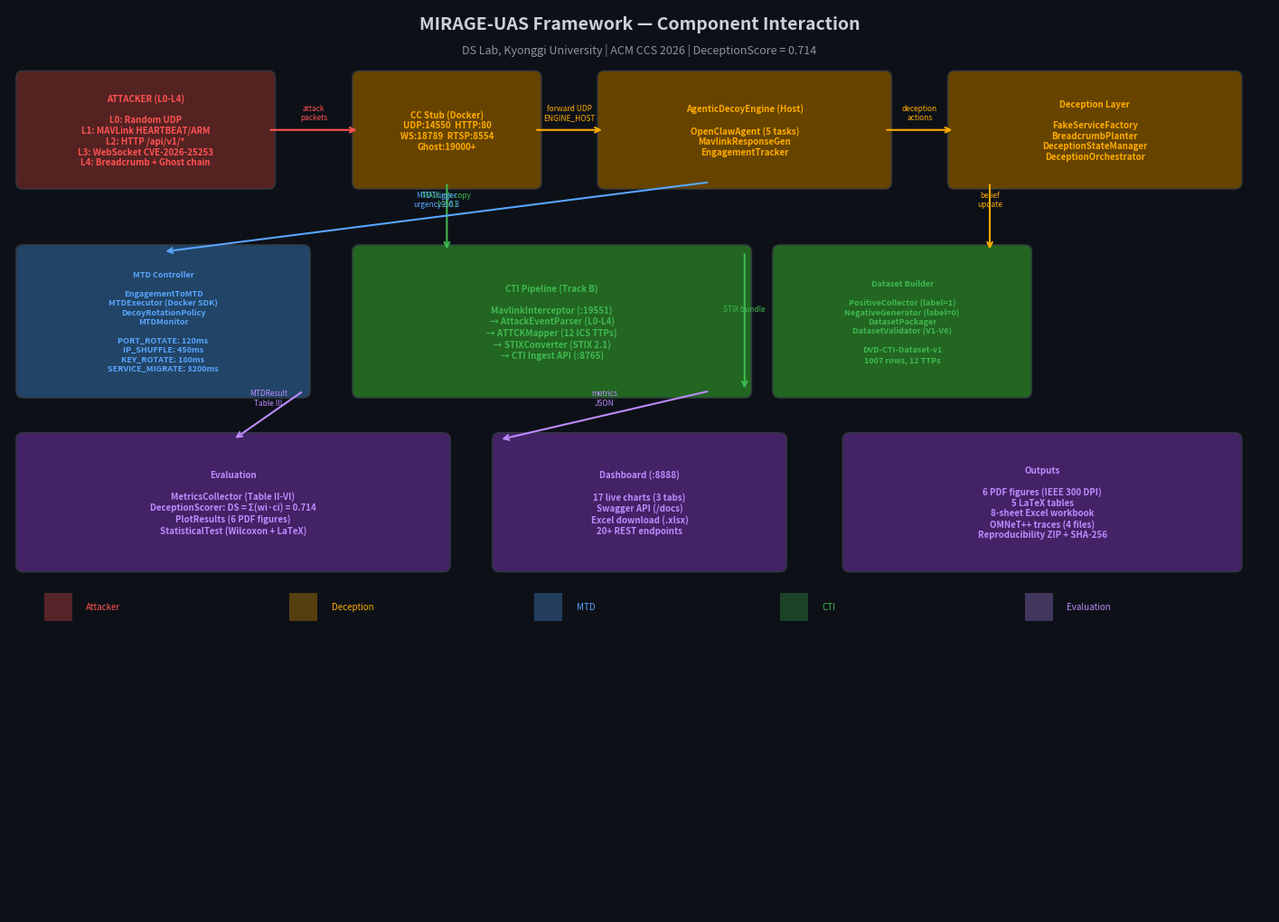
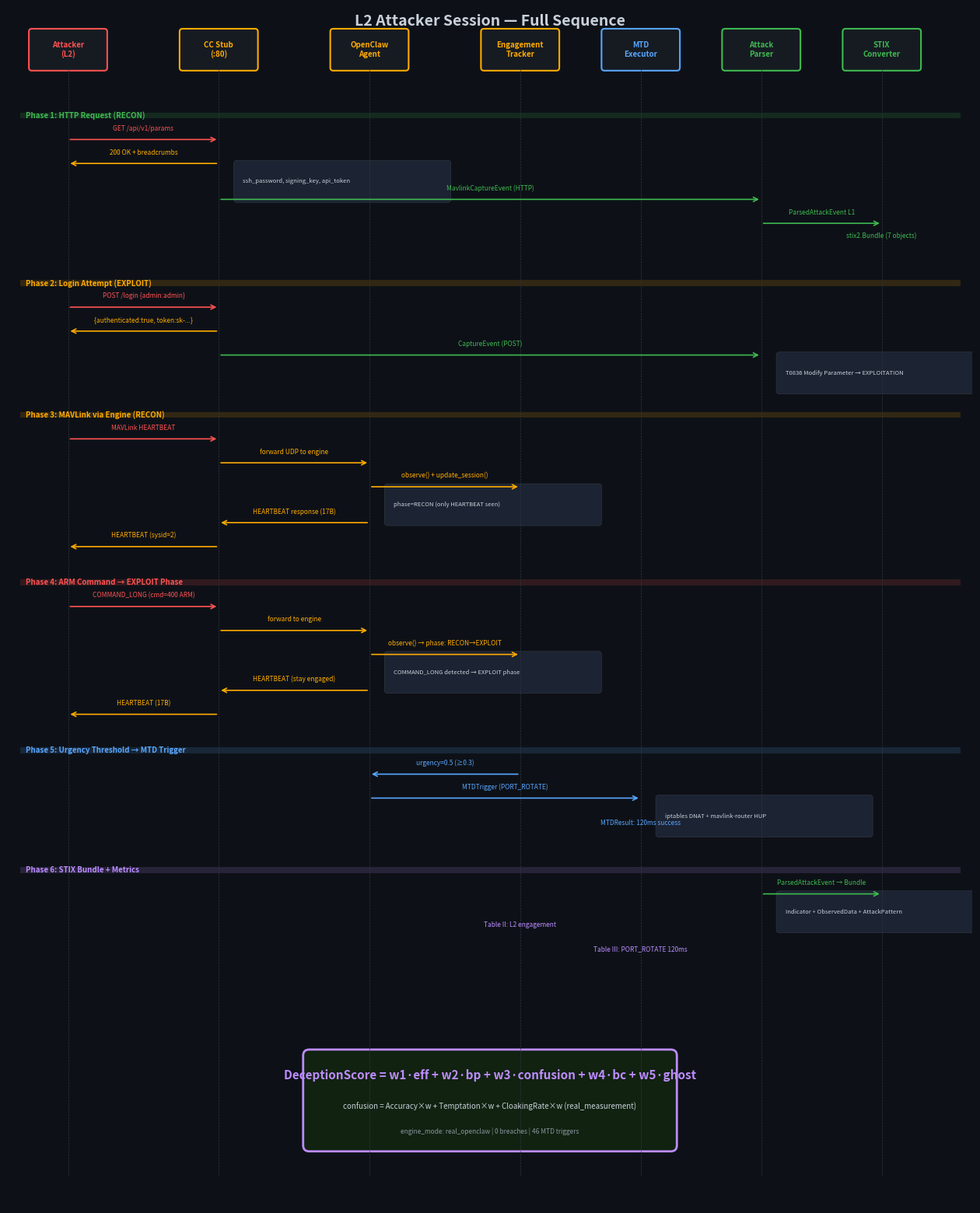

The script that saved these images, in order:
#!/usr/bin/env python3
"""Render MIRAGE-UAS architecture diagrams as PNG using matplotlib."""
import matplotlib
matplotlib.use("Agg")
import matplotlib.pyplot as plt
import matplotlib.patches as mpatches
from pathlib import Path

OUT = Path("docs/diagrams")
OUT.mkdir(parents=True, exist_ok=True)

# ═══ DIAGRAM 1: Component Flow ═══

def render_component_flow():
    fig, ax = plt.subplots(figsize=(18, 13))
    ax.set_xlim(0, 18)
    ax.set_ylim(0, 13)
    ax.set_facecolor("#0d1117")
    fig.patch.set_facecolor("#0d1117")
    ax.axis("off")

    # Colors
    C = {"atk": "#552222", "dec": "#664400", "mtd": "#224466", "cti": "#226622", "eval": "#442266",
         "atk_t": "#ff5252", "dec_t": "#ffab00", "mtd_t": "#58a6ff", "cti_t": "#3fb950", "eval_t": "#bc8cff",
         "bg": "#161b22", "border": "#30363d", "txt": "#c9d1d9"}

    def box(x, y, w, h, label, color, tx_color="#c9d1d9", fs=8):
        rect = mpatches.FancyBboxPatch((x, y), w, h, boxstyle="round,pad=0.1",
                                        facecolor=color, edgecolor=C["border"], linewidth=1)
        ax.add_patch(rect)
        ax.text(x + w/2, y + h/2, label, ha="center", va="center", fontsize=fs,
                color=tx_color, fontweight="bold", wrap=True)

    def arrow(x1, y1, x2, y2, label="", color="#8b949e"):
        ax.annotate("", xy=(x2, y2), xytext=(x1, y1),
                     arrowprops=dict(arrowstyle="->", color=color, lw=1.5))
        if label:
            mx, my = (x1+x2)/2, (y1+y2)/2
            ax.text(mx, my+0.15, label, fontsize=6, color=color, ha="center", style="italic")

    # Title
    ax.text(9, 12.7, "MIRAGE-UAS Framework — Component Interaction", ha="center",
            fontsize=14, color="#c9d1d9", fontweight="bold")
    ax.text(9, 12.35, "DS Lab, Kyonggi University | ACM CCS 2026 | DeceptionScore = 0.714",
            ha="center", fontsize=9, color="#8b949e")

    # ── Layer 1: Attacker ──
    box(0.2, 10.5, 3.5, 1.5, "ATTACKER (L0-L4)\n\nL0: Random UDP\nL1: MAVLink HEARTBEAT/ARM\nL2: HTTP /api/v1/*\nL3: WebSocket CVE-2026-25253\nL4: Breadcrumb + Ghost chain", C["atk"], C["atk_t"], 7)

    # ── Layer 2: Honey Drone ──
    # CC Stub
    box(5, 10.5, 2.5, 1.5, "CC Stub (Docker)\nUDP:14550  HTTP:80\nWS:18789  RTSP:8554\nGhost:19000+", C["dec"], C["dec_t"], 7)
    # Engine
    box(8.5, 10.5, 4, 1.5, "AgenticDecoyEngine (Host)\n\nOpenClawAgent (5 tasks)\nMavlinkResponseGen\nEngagementTracker", C["dec"], C["dec_t"], 7)
    # Deception
    box(13.5, 10.5, 4, 1.5, "Deception Layer\n\nFakeServiceFactory\nBreadcrumbPlanter\nDeceptionStateManager\nDeceptionOrchestrator", C["dec"], C["dec_t"], 7)

    # ── Layer 3: MTD ──
    box(0.2, 7.5, 4, 2, "MTD Controller\n\nEngagementToMTD\nMTDExecutor (Docker SDK)\nDecoyRotationPolicy\nMTDMonitor\n\nPORT_ROTATE: 120ms\nIP_SHUFFLE: 450ms\nKEY_ROTATE: 180ms\nSERVICE_MIGRATE: 3200ms", C["mtd"], C["mtd_t"], 6.5)

    # ── Layer 4: CTI Pipeline ──
    box(5, 7.5, 5.5, 2, "CTI Pipeline (Track B)\n\nMavlinkInterceptor (:19551)\n→ AttackEventParser (L0-L4)\n→ ATTCKMapper (12 ICS TTPs)\n→ STIXConverter (STIX 2.1)\n→ CTI Ingest API (:8765)", C["cti"], C["cti_t"], 7)

    box(11, 7.5, 3.5, 2, "Dataset Builder\n\nPositiveCollector (label=1)\nNegativeGenerator (label=0)\nDatasetPackager\nDatasetValidator (V1-V6)\n\nDVD-CTI-Dataset-v1\n1007 rows, 12 TTPs", C["cti"], C["cti_t"], 6.5)

    # ── Layer 5: Evaluation ──
    box(0.2, 5, 6, 1.8, "Evaluation\n\nMetricsCollector (Table II-VI)\nDeceptionScorer: DS = Σ(wi·ci) = 0.714\nPlotResults (6 PDF figures)\nStatisticalTest (Wilcoxon + LaTeX)", C["eval"], C["eval_t"], 7)

    box(7, 5, 4, 1.8, "Dashboard (:8888)\n\n17 live charts (3 tabs)\nSwagger API (/docs)\nExcel download (.xlsx)\n20+ REST endpoints", C["eval"], C["eval_t"], 7)

    box(12, 5, 5.5, 1.8, "Outputs\n\n6 PDF figures (IEEE 300 DPI)\n5 LaTeX tables\n8-sheet Excel workbook\nOMNeT++ traces (4 files)\nReproducibility ZIP + SHA-256", C["eval"], C["eval_t"], 7)

    # ── Arrows ──
    arrow(3.7, 11.25, 5, 11.25, "attack\npackets", C["atk_t"])
    arrow(7.5, 11.25, 8.5, 11.25, "forward UDP\nENGINE_HOST", C["dec_t"])
    arrow(12.5, 11.25, 13.5, 11.25, "deception\nactions", C["dec_t"])
    arrow(6.25, 10.5, 6.25, 9.5, "MAVLink copy\n:19551", C["cti_t"])
    arrow(10, 10.5, 2.2, 9.5, "MTDTrigger\nurgency≥0.3", C["mtd_t"])
    arrow(10.5, 9.5, 10.5, 7.5, "STIX bundle", C["cti_t"])
    arrow(10, 7.5, 7, 6.8, "metrics\nJSON", C["eval_t"])
    arrow(4.2, 7.5, 3.2, 6.8, "MTDResult\nTable III", C["eval_t"])
    arrow(14, 10.5, 14, 9.5, "belief\nupdate", C["dec_t"])

    # Legend
    for i, (label, color) in enumerate([("Attacker", C["atk_t"]), ("Deception", C["dec_t"]),
                                          ("MTD", C["mtd_t"]), ("CTI", C["cti_t"]), ("Evaluation", C["eval_t"])]):
        ax.add_patch(mpatches.Rectangle((0.5 + i*3.5, 4.2), 0.4, 0.4, facecolor=color, alpha=0.3))
        ax.text(1.1 + i*3.5, 4.4, label, fontsize=7, color=color, va="center")

    fig.savefig(OUT / "mirage_component_flow.png", dpi=200, bbox_inches="tight", facecolor="#0d1117")
    plt.close(fig)
    print(f"  Saved: {OUT / 'mirage_component_flow.png'}")


# ═══ DIAGRAM 2: Sequence Diagram ═══

def render_sequence():
    fig, ax = plt.subplots(figsize=(16, 20))
    ax.set_xlim(0, 16)
    ax.set_ylim(0, 20)
    ax.set_facecolor("#0d1117")
    fig.patch.set_facecolor("#0d1117")
    ax.axis("off")

    C = {"atk": "#ff5252", "dec": "#ffab00", "mtd": "#58a6ff", "cti": "#3fb950",
         "eval": "#bc8cff", "txt": "#c9d1d9", "bg": "#161b22", "note": "#1c2333"}

    # Title
    ax.text(8, 19.7, "L2 Attacker Session — Full Sequence", ha="center",
            fontsize=14, color=C["txt"], fontweight="bold")

    # Participants
    parts = [
        (1, "Attacker\n(L2)", C["atk"]),
        (3.5, "CC Stub\n(:80)", C["dec"]),
        (6, "OpenClaw\nAgent", C["dec"]),
        (8.5, "Engagement\nTracker", C["dec"]),
        (10.5, "MTD\nExecutor", C["mtd"]),
        (12.5, "Attack\nParser", C["cti"]),
        (14.5, "STIX\nConverter", C["cti"]),
    ]
    for x, label, color in parts:
        ax.add_patch(mpatches.FancyBboxPatch((x-0.6, 19), 1.2, 0.6, boxstyle="round,pad=0.05",
                                              facecolor="#161b22", edgecolor=color, linewidth=1.5))
        ax.text(x, 19.3, label, ha="center", va="center", fontsize=7, color=color, fontweight="bold")
        ax.plot([x, x], [0.5, 19], color="#30363d", linewidth=0.5, linestyle="--")

    def msg(x1, x2, y, label, color, dashed=False):
        style = "->" if not dashed else "->"
        ls = "--" if dashed else "-"
        ax.annotate("", xy=(x2, y), xytext=(x1, y),
                     arrowprops=dict(arrowstyle="->", color=color, lw=1.2, linestyle=ls))
        mx = (x1 + x2) / 2
        ax.text(mx, y + 0.15, label, fontsize=6, color=color, ha="center")

    def note(x, y, text, color=C["note"]):
        ax.add_patch(mpatches.FancyBboxPatch((x, y-0.3), 3.5, 0.6, boxstyle="round,pad=0.05",
                                              facecolor=color, edgecolor="#30363d", linewidth=0.5))
        ax.text(x + 0.1, y, text, fontsize=5.5, color=C["txt"], va="center")

    def phase_bar(y, label, color):
        ax.add_patch(mpatches.Rectangle((0.2, y-0.05), 15.6, 0.1, facecolor=color, alpha=0.15))
        ax.text(0.3, y, label, fontsize=7, color=color, fontweight="bold", va="center")

    # ── Phase 1: HTTP /api/v1/params ──
    phase_bar(18.2, "Phase 1: HTTP Request (RECON)", C["cti"])
    msg(1, 3.5, 17.8, "GET /api/v1/params", C["atk"])
    msg(3.5, 1, 17.4, "200 OK + breadcrumbs", C["dec"])
    note(3.8, 17.1, "ssh_password, signing_key, api_token")
    msg(3.5, 12.5, 16.8, "MavlinkCaptureEvent (HTTP)", C["cti"])
    msg(12.5, 14.5, 16.4, "ParsedAttackEvent L1", C["cti"])
    msg(14.5, 14.5, 16.0, "stix2.Bundle (7 objects)", C["cti"])

    # ── Phase 2: POST /login ──
    phase_bar(15.4, "Phase 2: Login Attempt (EXPLOIT)", C["dec"])
    msg(1, 3.5, 15.0, "POST /login {admin:admin}", C["atk"])
    msg(3.5, 1, 14.6, "{authenticated:true, token:sk-...}", C["dec"])
    msg(3.5, 12.5, 14.2, "CaptureEvent (POST)", C["cti"])
    note(12.8, 13.9, "T0836 Modify Parameter → EXPLOITATION")

    # ── Phase 3: MAVLink HEARTBEAT ──
    phase_bar(13.2, "Phase 3: MAVLink via Engine (RECON)", C["dec"])
    msg(1, 3.5, 12.8, "MAVLink HEARTBEAT", C["atk"])
    msg(3.5, 6, 12.4, "forward UDP to engine", C["dec"])
    msg(6, 8.5, 12.0, "observe() + update_session()", C["dec"])
    note(6.3, 11.7, "phase=RECON (only HEARTBEAT seen)")
    msg(6, 3.5, 11.4, "HEARTBEAT response (17B)", C["dec"])
    msg(3.5, 1, 11.0, "HEARTBEAT (sysid=2)", C["dec"])

    # ── Phase 4: ARM Command ──
    phase_bar(10.4, "Phase 4: ARM Command → EXPLOIT Phase", C["atk"])
    msg(1, 3.5, 10.0, "COMMAND_LONG (cmd=400 ARM)", C["atk"])
    msg(3.5, 6, 9.6, "forward to engine", C["dec"])
    msg(6, 8.5, 9.2, "observe() → phase: RECON→EXPLOIT", C["dec"])
    note(6.3, 8.9, "COMMAND_LONG detected → EXPLOIT phase")
    msg(6, 3.5, 8.6, "HEARTBEAT (stay engaged)", C["dec"])
    msg(3.5, 1, 8.2, "HEARTBEAT (17B)", C["dec"])

    # ── Phase 5: MTD Trigger ──
    phase_bar(7.6, "Phase 5: Urgency Threshold → MTD Trigger", C["mtd"])
    msg(8.5, 6, 7.2, "urgency=0.5 (≥0.3)", C["mtd"])
    msg(6, 10.5, 6.8, "MTDTrigger (PORT_ROTATE)", C["mtd"])
    note(10.8, 6.5, "iptables DNAT + mavlink-router HUP")
    msg(10.5, 10.5, 6.2, "MTDResult: 120ms success", C["mtd"])

    # ── Phase 6: STIX + Metrics ──
    phase_bar(5.6, "Phase 6: STIX Bundle + Metrics", C["eval"])
    msg(12.5, 14.5, 5.2, "ParsedAttackEvent → Bundle", C["cti"])
    note(12.8, 4.9, "Indicator + ObservedData + AttackPattern")
    msg(8.5, 8.5, 4.5, "Table II: L2 engagement", C["eval"], dashed=True)
    msg(10.5, 10.5, 4.1, "Table III: PORT_ROTATE 120ms", C["eval"], dashed=True)

    # DS result
    ax.add_patch(mpatches.FancyBboxPatch((5, 1), 6, 1.5, boxstyle="round,pad=0.1",
                                          facecolor="#112211", edgecolor=C["eval"], linewidth=2))
    ax.text(8, 2.1, "DeceptionScore = w1·eff + w2·bp + w3·confusion + w4·bc + w5·ghost", ha="center", fontsize=11, color=C["eval"], fontweight="bold")
    ax.text(8, 1.6, "confusion = Accuracy×w + Temptation×w + CloakingRate×w (real_measurement)",
            ha="center", fontsize=7, color=C["txt"])
    ax.text(8, 1.2, "engine_mode: real_openclaw | 0 breaches | 46 MTD triggers",
            ha="center", fontsize=6, color="#8b949e")

    fig.savefig(OUT / "mirage_sequence.png", dpi=200, bbox_inches="tight", facecolor="#0d1117")
    plt.close(fig)
    print(f"  Saved: {OUT / 'mirage_sequence.png'}")


if __name__ == "__main__":
    print("Rendering MIRAGE-UAS diagrams...")
    render_component_flow()
    render_sequence()
    print("Done.")
